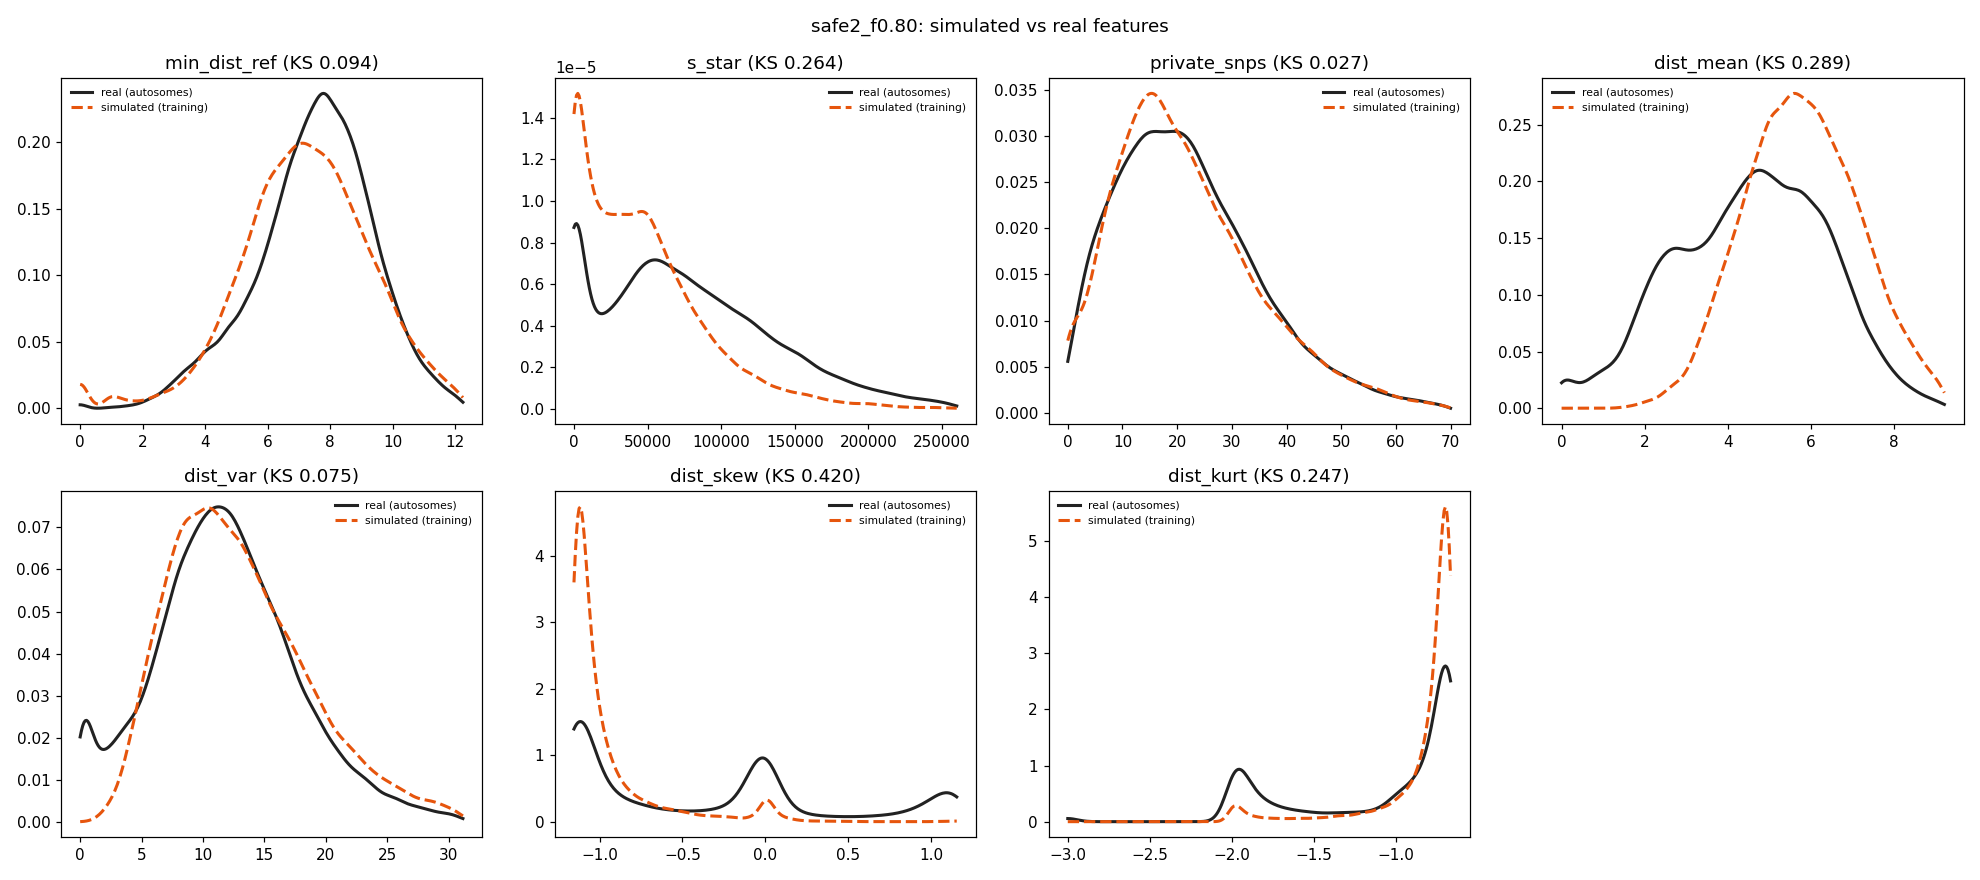

Source data for this figure (header and first rows):
feature	sim_median	real_median	sim_q05	real_q05	sim_q95	real_q95	sim_mean	real_mean	ks
min_dist_ref	7.28	7.681	3.873	4.123	10.77	10.49	7.256	7.571	0.09364
s_star	39086	70289	0	0	129500	198418	47066	80898	0.264
private_snps	20	21	4	4	49	50	22.35	23.22	0.02669
dist_mean	5.785	4.664	3.59	1.5	8.316	7.443	5.845	4.587	0.2888
dist_var	12.19	11.63	5.209	1.841	24.42	22.64	13.15	12.14	0.07519
dist_skew	-1.073	-0.4518	-1.151	-1.154	-0.05299	1.111	-0.9489	-0.3503	0.4196
dist_kurt	-0.7285	-0.8226	-1.641	-1.997	-0.6697	-0.6667	-0.8411	-1.109	0.247
